Image classification data set "archive_png" (hzyen/digit_and_symbol_recognition on GitHub). Class labels (10): decimal point, div, equal sign, minus sign, original number, original sign, other number, other sign, plus sign, times.

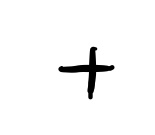
Label: plus sign

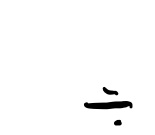
Label: div

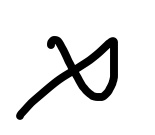
Label: times

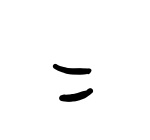
Label: equal sign

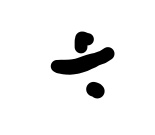
Label: div

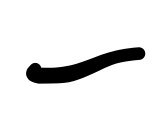
Label: minus sign
